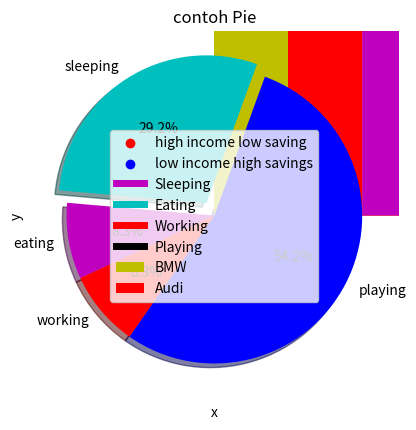

Python code for this plot: (Note: this script raises an exception after producing the figure.)
# -*- coding: utf-8 -*-
"""
Created on Thu Apr  4 14:20:40 2019

@author: knoy
"""

# In[3 graph]

from matplotlib import pyplot as plt
 
x = [5,2,7]
y = [2,16,4]
plt.plot(x,y)
plt.title('Membuat x dan y')
plt.ylabel('Ini Sumbu Y')
plt.xlabel('Ini Sumbu X')
plt.show()


# In[3 bar]
from matplotlib import pyplot as plt
 
plt.bar([0.25,1.25,2.25,3.25,4.25],[50,40,70,80,20],
label="BMW",color='y',width=.5)
plt.bar([.75,1.75,2.75,3.75,4.75],[80,20,20,50,60],
label="Audi", color='r',width=.5)
plt.legend()
plt.xlabel('Days')
plt.ylabel('Distance (kms)')
plt.title('Contoh Bar')
plt.show()

# In[3 histogram]
import matplotlib.pyplot as plt
population_age = [11,22,16,9,10,15,22,55,62,45,21,22,34,42,42,4,2,102,95,85,55,110,120,70,65,55,111,115,80,75,65,54,44,43,42,48]
bins = [0,10,20,30,40,50,60,70,80,90,100]
plt.hist(population_age, bins, histtype='bar', rwidth=0.8)
plt.xlabel('age groups')
plt.ylabel('Number of people')
plt.title('Contoh Histogram')
plt.show()

# In[3 Scatter]
import matplotlib.pyplot as plt
x = [1,1.5,2,2.5,3,3.5,3.6]
y = [7.5,8,8.5,9,9.5,10,10.5]
 
x1=[8,8.5,9,9.5,10,10.5,11]
y1=[3,3.5,3.7,4,4.5,5,5.2]
 
plt.scatter(x,y, label='high income low saving',color='r')
plt.scatter(x1,y1,label='low income high savings',color='b')
plt.xlabel('simpanan dalam ratusan')
plt.ylabel('pendapatan dalam ribuan')
plt.title('Scatter Plot')
plt.legend()
plt.show()

# In[3 area plot]
import matplotlib.pyplot as plt
days = [1,2,3,4,5]
  
sleeping =[7,8,6,11,7]
eating = [2,3,4,3,2]
working =[7,8,7,2,2]
playing = [8,5,7,8,13]
  
plt.plot([],[],color='m', label='Sleeping', linewidth=5)
plt.plot([],[],color='c', label='Eating', linewidth=5)
plt.plot([],[],color='r', label='Working', linewidth=5)
plt.plot([],[],color='k', label='Playing', linewidth=5)
  
plt.stackplot(days, sleeping,eating,working,playing, colors=['m','c','r','k'])
  
plt.xlabel('x')
plt.ylabel('y')
plt.title('Area Plot')
plt.legend()
plt.show()

# In[3 Pie]
import matplotlib.pyplot as plt
 
days = [1,2,3,4,5]
 
sleeping =[7,8,6,11,7]
eating = [2,3,4,3,2]
working =[7,8,7,2,2]
playing = [8,5,7,8,13]
slices = [7,2,2,13]
activities = ['sleeping','eating','working','playing']
cols = ['c','m','r','b']
 
plt.pie(slices,
  labels=activities,
  colors=cols,
  startangle=70,
  shadow= True,
  explode=(0.1,0,0,0),
  autopct='%1.1f%%')
 
plt.title('contoh Pie')
plt.show()

# In[subplot]

import matplotlib.pyplot as plt
 
def f(t):
    return np.exp(-t) * np.cos(2*np.pi*t)
t1 = np.arange(0.5, 5.0, 0.2)
t2 = np.arange(0.0, 5.0, 0.02)
t3 = np.arange(0.0, 4.0, 0.5)
t4 = np.arange(1.0, 4.2, 0.3)
plt.subplot(331)
plt.plot(t1, f(t1), t1, f(t1))
plt.subplot(332)
plt.plot(t2, f(t2), t2, f(t2))
plt.subplot(333)
plt.plot(t3, f(t3), t3, f(t3))
plt.subplot(334)
plt.plot(t2, f(t2), t3, f(t3))
plt.subplot(335)
plt.plot(t4, f(t4), t1, f(t1))
plt.subplot(336)
plt.plot(t1, f(t1), t2, f(t2))
plt.subplot(337)
plt.plot(t4, f(t4), t4, f(t4))
plt.subplot(338)
plt.plot(t3, f(t3), t4, f(t4))
plt.subplot(339)
plt.plot(t4, f(t4), t2, f(t2))
plt.show()

# In[histogram 2]
import matplotlib.pyplot as plt
kategori = [21,55,26,45,21,22,34,42,4,99,102,110,120,122,123,125,130,111,116,117,80,75,65,54,44,43,42,48]
bins = [0,10,20,30,40,50,60,70,80,90,100,110,120,130]
plt.hist(kategori, bins, histtype='bar', rwidth=0.8)
plt.xlabel('Kategori')
plt.ylabel('Jumlah anak')
plt.title('Nomor7')
plt.show()

